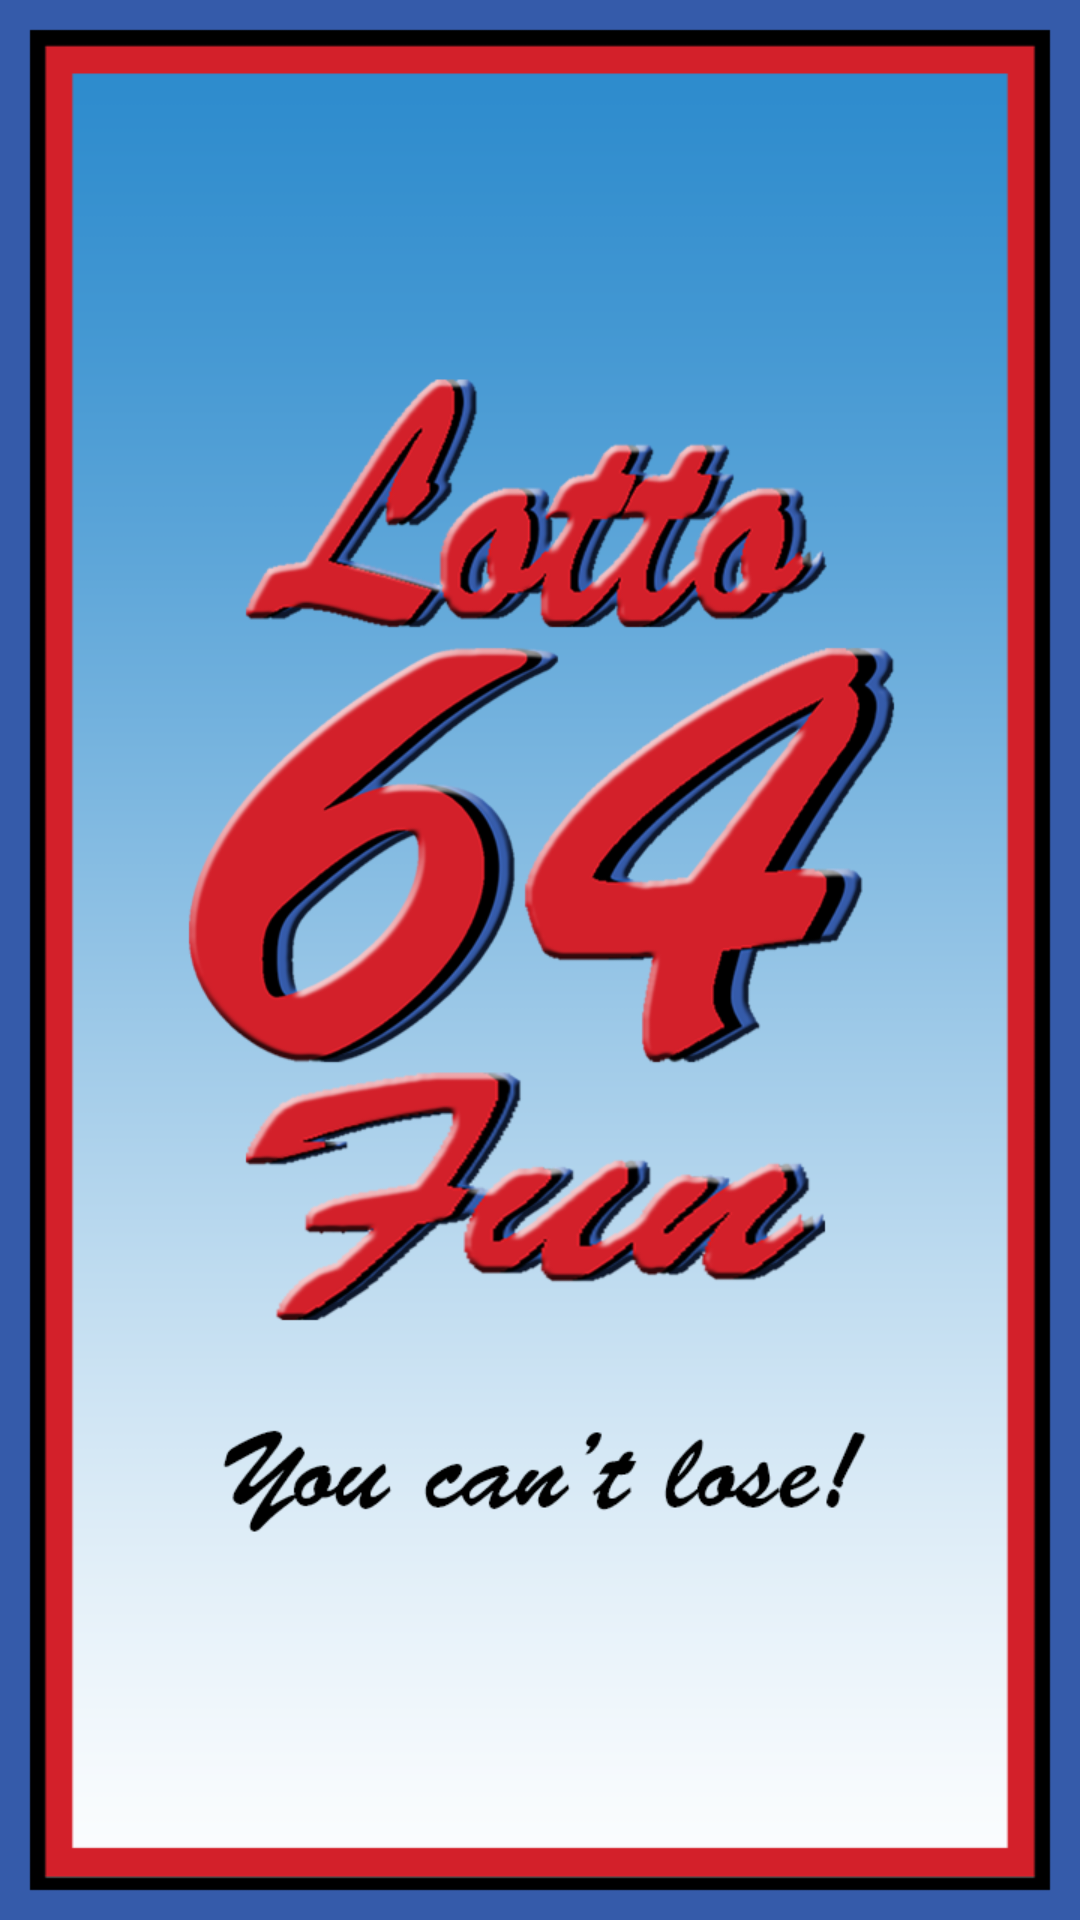

Produce the Android XML layout that renders to this screen, including the resource entries it uses.
<!-- AndroidManifest.xml: application theme AppTheme -->
<!-- res/layout/splash.xml -->
<?xml version="1.0" encoding="utf-8"?>
<LinearLayout xmlns:android="http://schemas.android.com/apk/res/android"
    android:layout_width="fill_parent"
    android:layout_height="fill_parent"
    android:background="@drawable/splash"
    android:gravity="center"
    android:orientation="vertical" />
<!-- resources referenced by this layout -->
<resources>
  <!-- drawable splash: png bitmap (drawable-hdpi, 165817 bytes) -->
  <style name="AppTheme" parent="AppBaseTheme">
          
          <item name="android:windowNoTitle">true</item>
      </style>
  <style name="AppBaseTheme" parent="android:Theme.Light">
          
      </style>
</resources>
